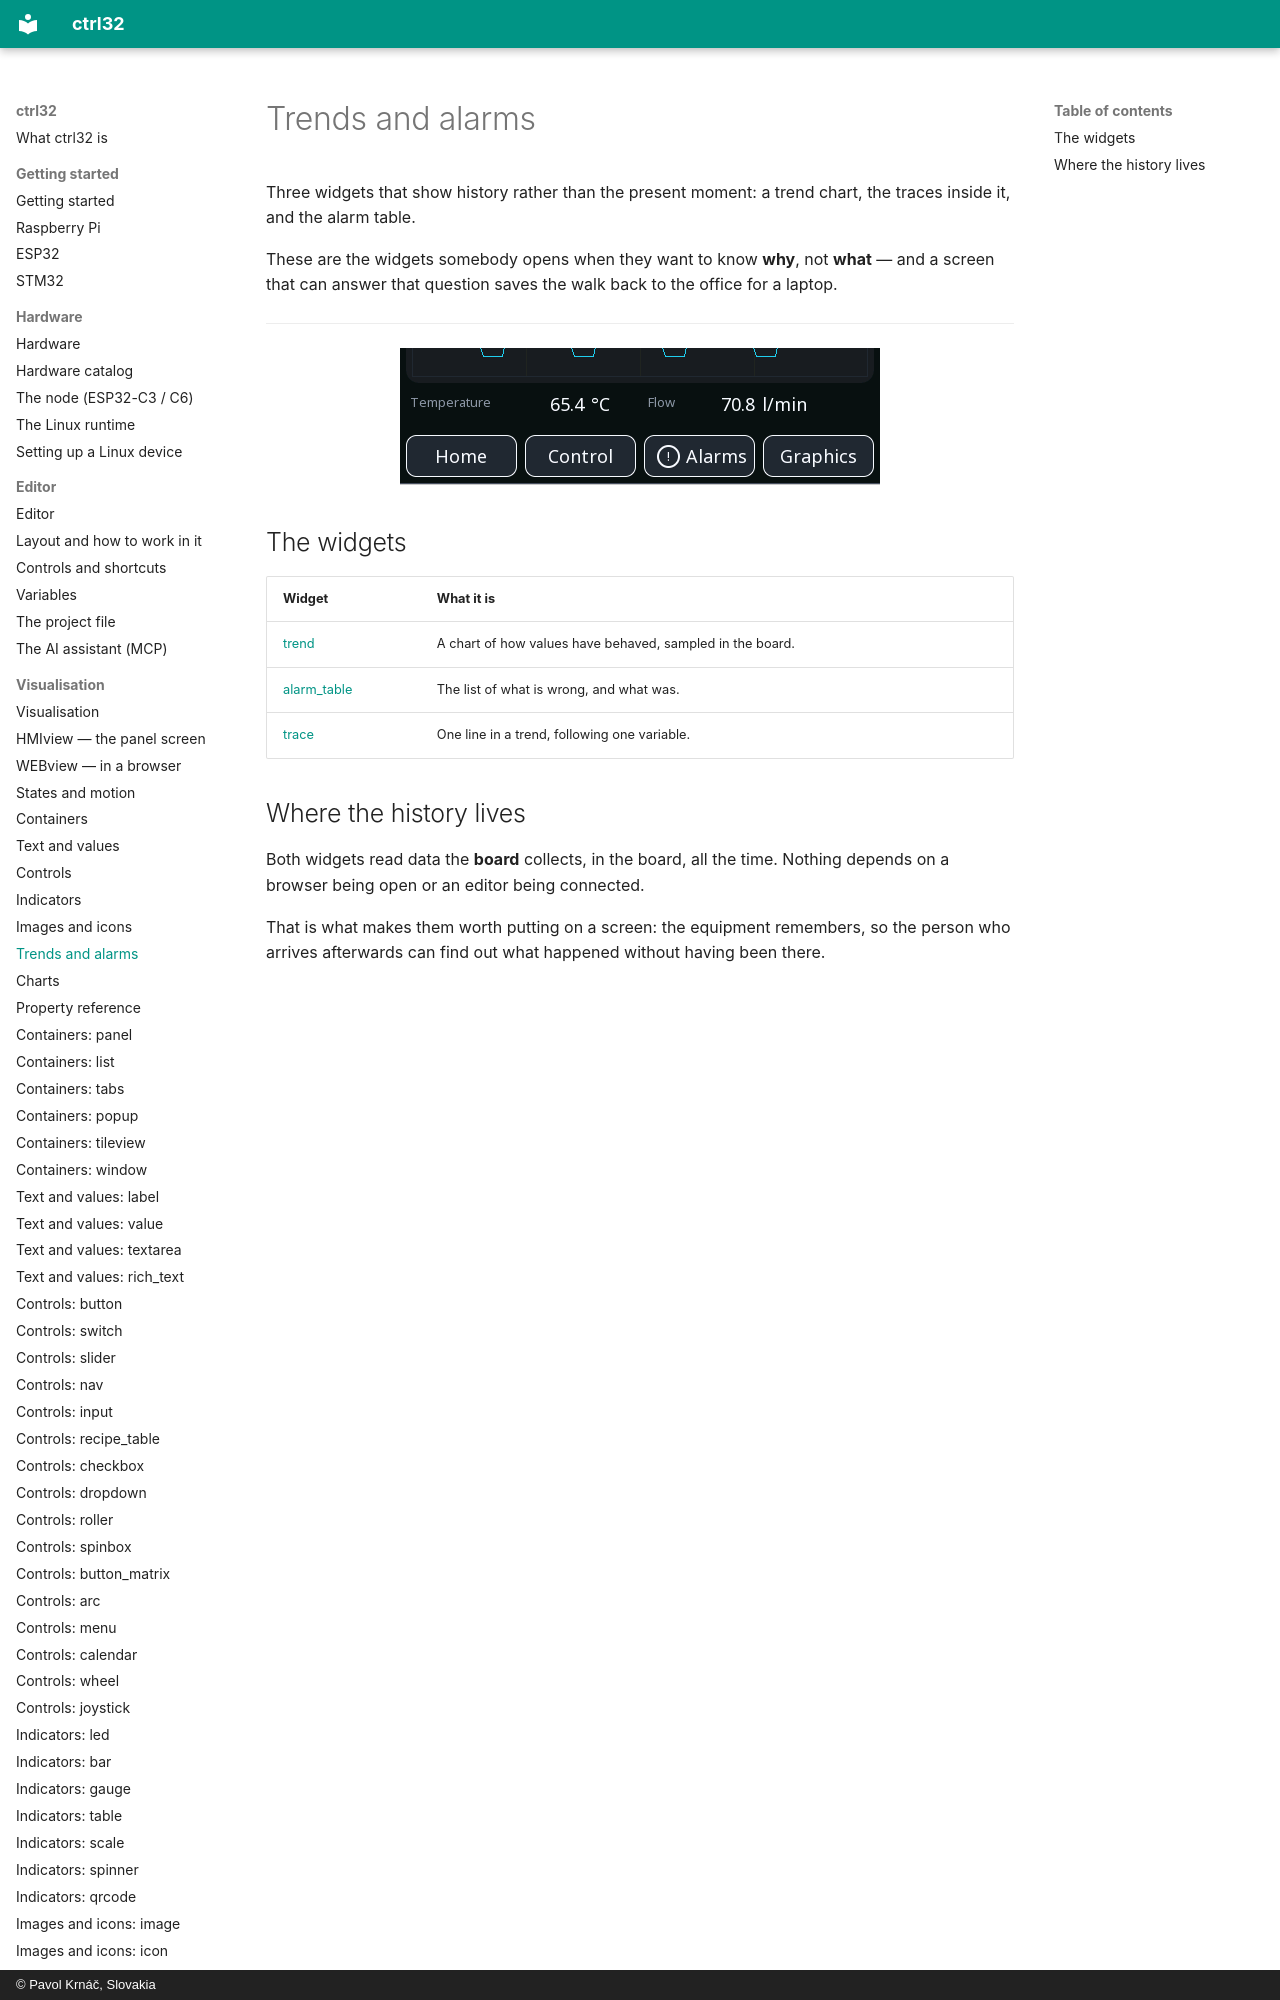

repository: ctrl32/docs · page: widgets-data/index.html · generator: mkdocs · copyright: © Pavol Krnáč, Slovakia

# Trends and alarms

Three widgets that show history rather than the present moment: a trend
chart, the traces inside it, and the alarm table.

These are the widgets somebody opens when they want to kn
